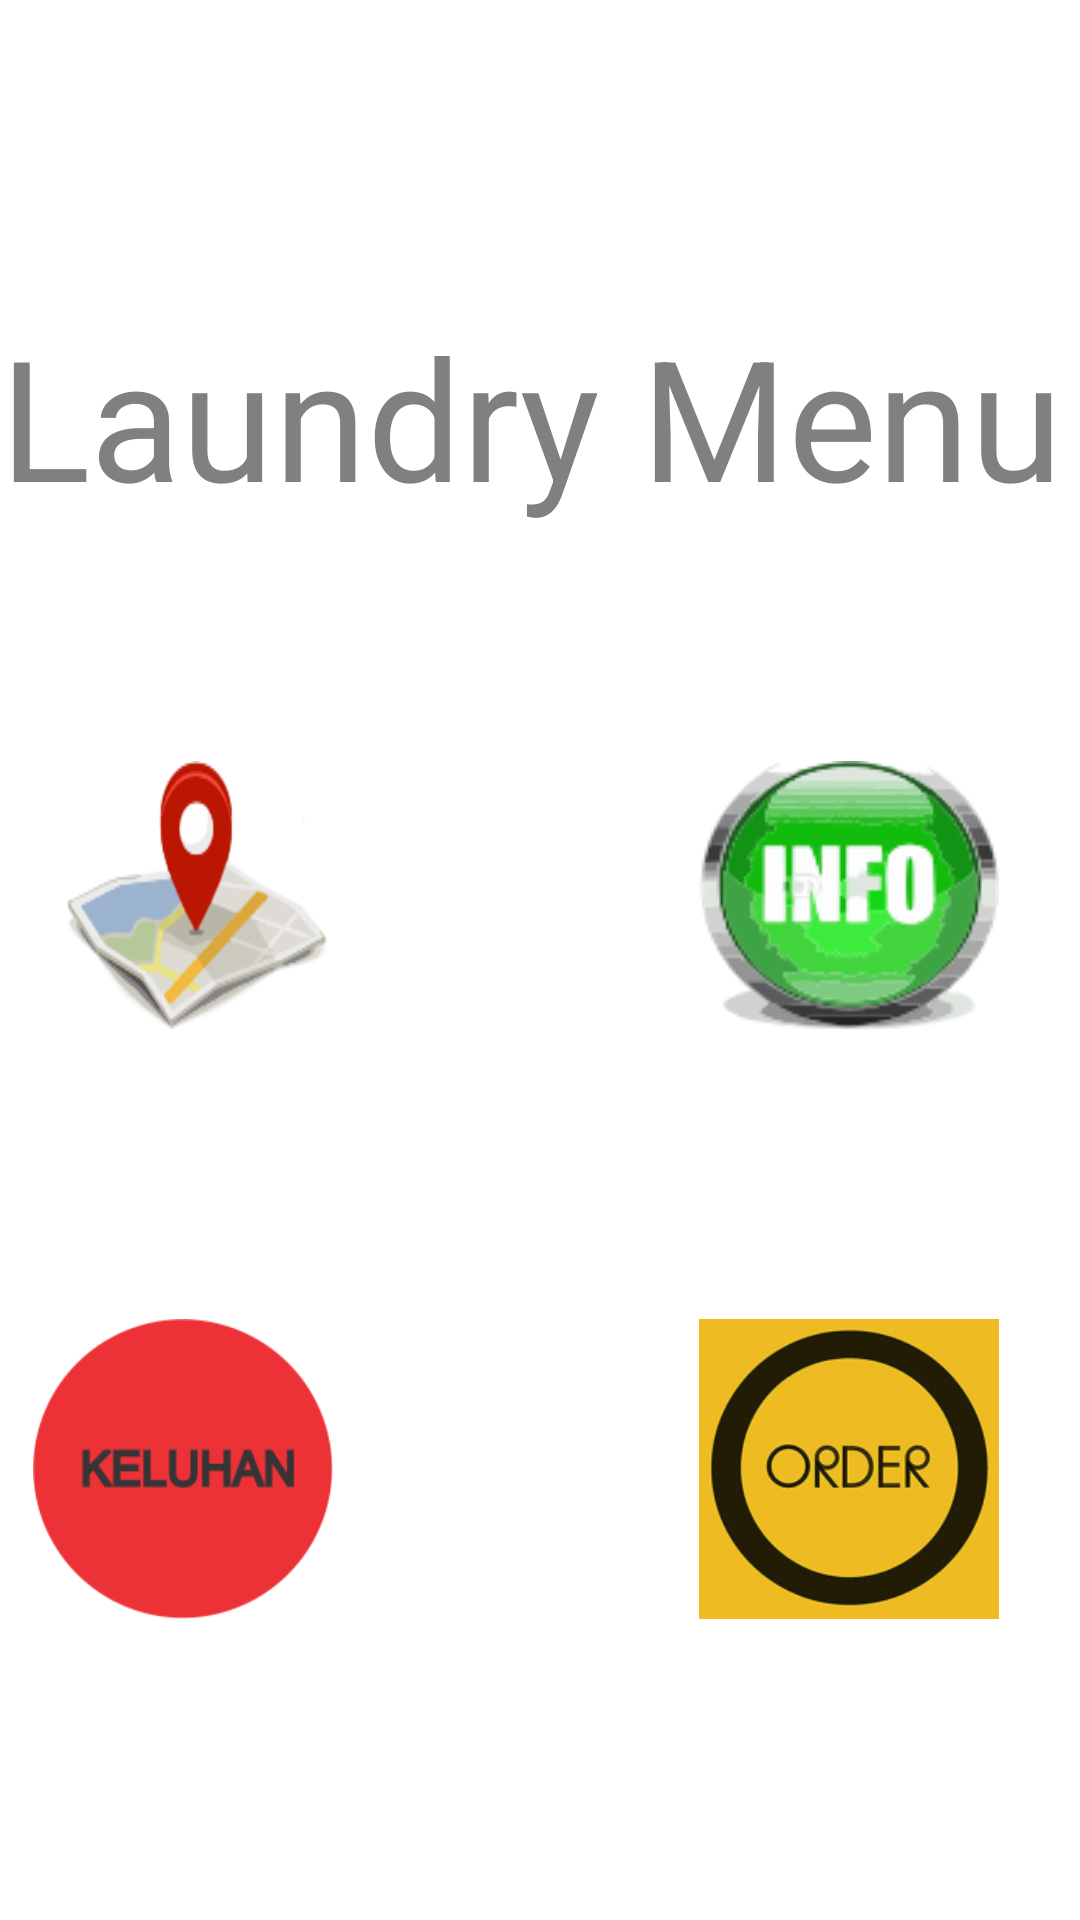

Android layout source for this screen:
<!-- AndroidManifest.xml: application theme AppTheme -->
<!-- res/layout/activity_menu_customer.xml -->
<?xml version="1.0" encoding="utf-8"?>
<LinearLayout xmlns:android="http://schemas.android.com/apk/res/android"
    xmlns:tools="http://schemas.android.com/tools"
    android:id="@+id/activity_menu_customer"
    android:layout_width="match_parent"
    android:layout_height="match_parent"
    android:gravity="center"
    android:orientation="vertical"
    android:background="@drawable/latar"
    android:weightSum="1">
    tools:context="com.rpl.kelompok1.gelo.Activities.MenuCustomerActivity">

    <TextView
        android:id="@+id/textView"
        android:layout_width="wrap_content"
        android:layout_height="wrap_content"
        android:layout_alignParentTop="true"
        android:layout_alignStart="@+id/btnInformasiTempatLaundry"

        android:layout_gravity="center_horizontal"
        android:layout_marginTop="1dp"
        android:text="Laundry Menu "
        android:textColor="@color/Like"
        android:textSize="56sp"
        android:layout_weight="0.28" />

    <RelativeLayout
        android:layout_width="wrap_content"
        android:layout_height="wrap_content">

        <Button
            android:id="@+id/btnOrder"
            style="@style/Widget.AppCompat.Button"
            android:layout_width="110dp"
            android:layout_height="90dp"

            android:layout_alignEnd="@+id/btnPeta"
            android:layout_alignStart="@+id/btnPeta"
            android:layout_marginLeft="40dp"
            android:layout_marginRight="40dp"
            android:layout_marginStart="10dp"
            android:background="@drawable/maps"
            android:onClick="onClick" />


        <Button
            android:id="@+id/btnPesanKeluhan"
            style="@style/Widget.AppCompat.Button"
            android:layout_width="100dp"
            android:layout_height="100dp"

            android:layout_alignStart="@+id/btnInformasiTempatLaundry"
            android:layout_below="@+id/btnOrder"
            android:layout_gravity="bottom"
            android:layout_marginTop="96dp"
            android:background="@drawable/order"
            android:onClick="onClick" />

        <Button
            android:id="@+id/btnInformasiTempatLaundry"
            style="@style/Widget.AppCompat.Button"
            android:layout_width="100dp"
            android:layout_height="100dp"
            android:layout_above="@+id/btnPesanKeluhan"
            android:layout_alignParentEnd="true"

            android:layout_marginEnd="27dp"
            android:layout_marginLeft="80dp"
            android:layout_marginRight="80dp"
            android:background="@drawable/info"
            android:onClick="onClick" />

        <Button
            android:id="@+id/btnPeta"
            style="@style/Widget.AppCompat.Button"
            android:layout_width="100dp"
            android:layout_height="100dp"


            android:layout_alignBottom="@+id/btnPesanKeluhan"
            android:layout_alignParentStart="true"
            android:layout_alignTop="@+id/btnPesanKeluhan"
            android:layout_gravity="bottom"
            android:layout_marginStart="11dp"
            android:background="@drawable/keluhan"
            android:onClick="onClick" />
    </RelativeLayout>
</LinearLayout>
<!-- resources referenced by this layout -->
<resources>
  <color name="Like">#808080</color>
  <!-- drawable info: png bitmap (drawable, 8060 bytes) -->
  <!-- drawable keluhan: png bitmap (drawable, 7663 bytes) -->
  <!-- drawable maps: png bitmap (drawable, 8554 bytes) -->
  <!-- drawable order: png bitmap (drawable, 19543 bytes) -->
</resources>
